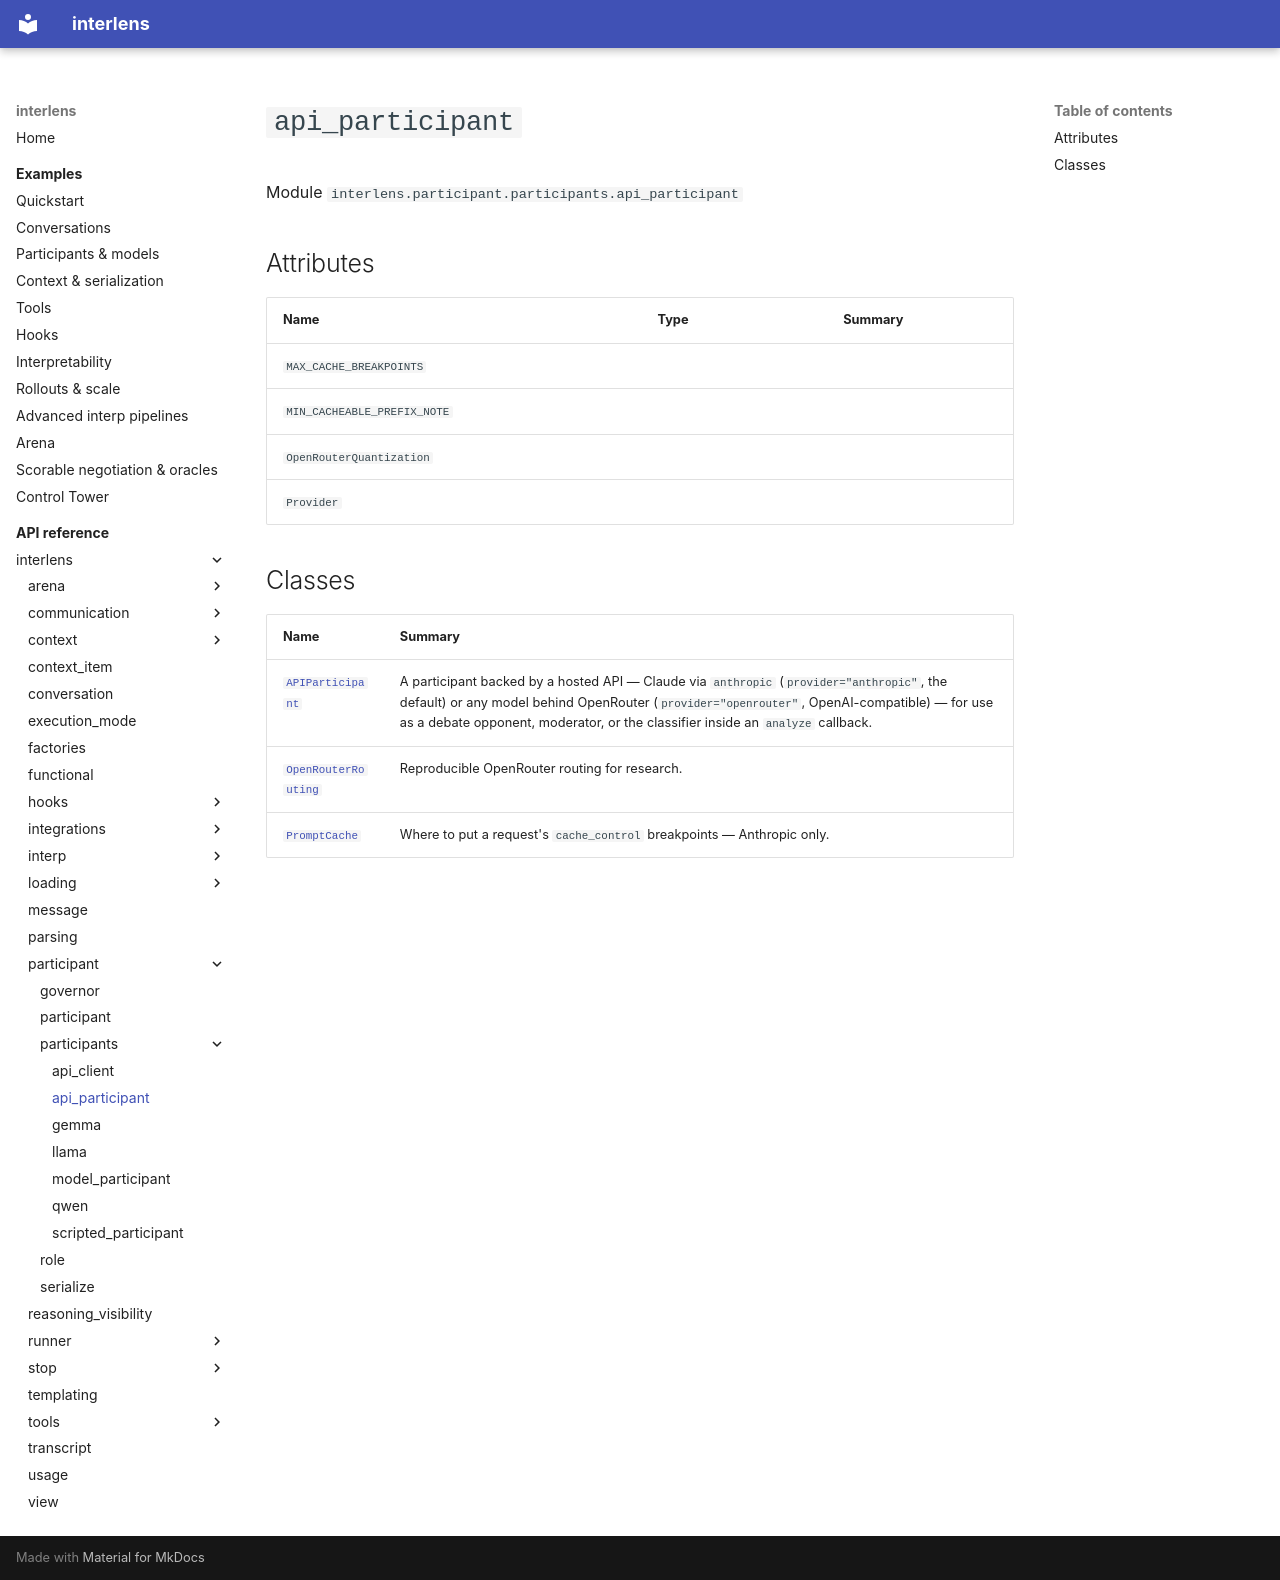

repository: Sid-MB/interlens · page: reference/interlens/participant/participants/api_participant/index.html · generator: mkdocs

# `api_participant`

Module `interlens.participant.participants.api_participant`

## Attributes {#attributes}

| Name | Type | Summary |
|---|---|---|
| `MAX_CACHE_BREAKPOINTS` |  |  |
| `MIN_CACHEABLE_PREFIX_NOTE` |  |  |
| `OpenRouterQuantization` |  |  |
| `Provider` |  |  |

## Classes

| Name | Summary |
|---|---|
| [`APIParticipant`](APIParticipant.md) | A participant backed by a hosted API — Claude via `anthropic` (`provider="anthropic"`, the default) or any model behind OpenRouter (`provider="openrouter"`, OpenAI-compatible) — for use as a debate opponent, moderator, or the classifier inside an `analyze` callback. |
| [`OpenRouterRouting`](OpenRouterRouting.md) | Reproducible OpenRouter routing for research. |
| [`PromptCache`](PromptCache.md) | Where to put a request's `cache_control` breakpoints — Anthropic only. |
